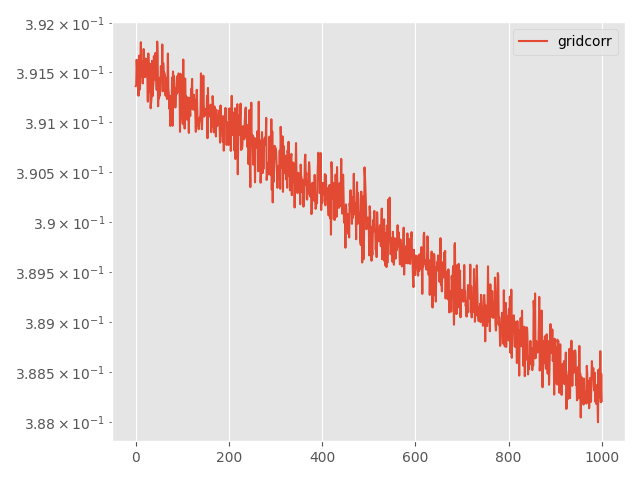

Values plotted in this chart, from the file beside it:
Step, topology, method, lr, clip, momentum, sigma, sigma-cor, epsilon, loss
0, grid, corr, 0.001, 0.001, 0.0, 0.008699, 0.04612, 30, 0.3914
5, grid, corr, 0.001, 0.001, 0.0, 0.008699, 0.04612, 30, 0.3914
10, grid, corr, 0.001, 0.001, 0.0, 0.008699, 0.04612, 30, 0.3916
15, grid, corr, 0.001, 0.001, 0.0, 0.008699, 0.04612, 30, 0.3915
20, grid, corr, 0.001, 0.001, 0.0, 0.008699, 0.04612, 30, 0.3914
25, grid, corr, 0.001, 0.001, 0.0, 0.008699, 0.04612, 30, 0.3914
30, grid, corr, 0.001, 0.001, 0.0, 0.008699, 0.04612, 30, 0.3913
35, grid, corr, 0.001, 0.001, 0.0, 0.008699, 0.04612, 30, 0.3917
40, grid, corr, 0.001, 0.001, 0.0, 0.008699, 0.04612, 30, 0.3914
45, grid, corr, 0.001, 0.001, 0.0, 0.008699, 0.04612, 30, 0.3913
50, grid, corr, 0.001, 0.001, 0.0, 0.008699, 0.04612, 30, 0.3915
55, grid, corr, 0.001, 0.001, 0.0, 0.008699, 0.04612, 30, 0.3918
60, grid, corr, 0.001, 0.001, 0.0, 0.008699, 0.04612, 30, 0.3915
65, grid, corr, 0.001, 0.001, 0.0, 0.008699, 0.04612, 30, 0.3916
70, grid, corr, 0.001, 0.001, 0.0, 0.008699, 0.04612, 30, 0.3916
75, grid, corr, 0.001, 0.001, 0.0, 0.008699, 0.04612, 30, 0.3914
80, grid, corr, 0.001, 0.001, 0.0, 0.008699, 0.04612, 30, 0.3915
85, grid, corr, 0.001, 0.001, 0.0, 0.008699, 0.04612, 30, 0.3917
90, grid, corr, 0.001, 0.001, 0.0, 0.008699, 0.04612, 30, 0.3916
95, grid, corr, 0.001, 0.001, 0.0, 0.008699, 0.04612, 30, 0.3915
100, grid, corr, 0.001, 0.001, 0.0, 0.008699, 0.04612, 30, 0.3915
105, grid, corr, 0.001, 0.001, 0.0, 0.008699, 0.04612, 30, 0.3916
110, grid, corr, 0.001, 0.001, 0.0, 0.008699, 0.04612, 30, 0.3916
115, grid, corr, 0.001, 0.001, 0.0, 0.008699, 0.04612, 30, 0.3916
120, grid, corr, 0.001, 0.001, 0.0, 0.008699, 0.04612, 30, 0.3915
125, grid, corr, 0.001, 0.001, 0.0, 0.008699, 0.04612, 30, 0.3914
130, grid, corr, 0.001, 0.001, 0.0, 0.008699, 0.04612, 30, 0.3912
135, grid, corr, 0.001, 0.001, 0.0, 0.008699, 0.04612, 30, 0.3917
140, grid, corr, 0.001, 0.001, 0.0, 0.008699, 0.04612, 30, 0.3914
145, grid, corr, 0.001, 0.001, 0.0, 0.008699, 0.04612, 30, 0.3913
150, grid, corr, 0.001, 0.001, 0.0, 0.008699, 0.04612, 30, 0.3916
155, grid, corr, 0.001, 0.001, 0.0, 0.008699, 0.04612, 30, 0.3914
160, grid, corr, 0.001, 0.001, 0.0, 0.008699, 0.04612, 30, 0.3911
165, grid, corr, 0.001, 0.001, 0.0, 0.008699, 0.04612, 30, 0.3912
170, grid, corr, 0.001, 0.001, 0.0, 0.008699, 0.04612, 30, 0.3912
175, grid, corr, 0.001, 0.001, 0.0, 0.008699, 0.04612, 30, 0.3916
180, grid, corr, 0.001, 0.001, 0.0, 0.008699, 0.04612, 30, 0.3913
185, grid, corr, 0.001, 0.001, 0.0, 0.008699, 0.04612, 30, 0.3913
190, grid, corr, 0.001, 0.001, 0.0, 0.008699, 0.04612, 30, 0.3914
195, grid, corr, 0.001, 0.001, 0.0, 0.008699, 0.04612, 30, 0.3917
200, grid, corr, 0.001, 0.001, 0.0, 0.008699, 0.04612, 30, 0.3914
205, grid, corr, 0.001, 0.001, 0.0, 0.008699, 0.04612, 30, 0.3914
210, grid, corr, 0.001, 0.001, 0.0, 0.008699, 0.04612, 30, 0.3917
215, grid, corr, 0.001, 0.001, 0.0, 0.008699, 0.04612, 30, 0.3916
220, grid, corr, 0.001, 0.001, 0.0, 0.008699, 0.04612, 30, 0.3915
225, grid, corr, 0.001, 0.001, 0.0, 0.008699, 0.04612, 30, 0.3913
230, grid, corr, 0.001, 0.001, 0.0, 0.008699, 0.04612, 30, 0.3918
235, grid, corr, 0.001, 0.001, 0.0, 0.008699, 0.04612, 30, 0.3917
240, grid, corr, 0.001, 0.001, 0.0, 0.008699, 0.04612, 30, 0.3912
245, grid, corr, 0.001, 0.001, 0.0, 0.008699, 0.04612, 30, 0.3914
250, grid, corr, 0.001, 0.001, 0.0, 0.008699, 0.04612, 30, 0.3912
255, grid, corr, 0.001, 0.001, 0.0, 0.008699, 0.04612, 30, 0.3914
260, grid, corr, 0.001, 0.001, 0.0, 0.008699, 0.04612, 30, 0.3913
265, grid, corr, 0.001, 0.001, 0.0, 0.008699, 0.04612, 30, 0.3914
270, grid, corr, 0.001, 0.001, 0.0, 0.008699, 0.04612, 30, 0.3916
275, grid, corr, 0.001, 0.001, 0.0, 0.008699, 0.04612, 30, 0.3914
280, grid, corr, 0.001, 0.001, 0.0, 0.008699, 0.04612, 30, 0.3914
285, grid, corr, 0.001, 0.001, 0.0, 0.008699, 0.04612, 30, 0.3918
290, grid, corr, 0.001, 0.001, 0.0, 0.008699, 0.04612, 30, 0.3913
295, grid, corr, 0.001, 0.001, 0.0, 0.008699, 0.04612, 30, 0.3916
... 941 more rows
